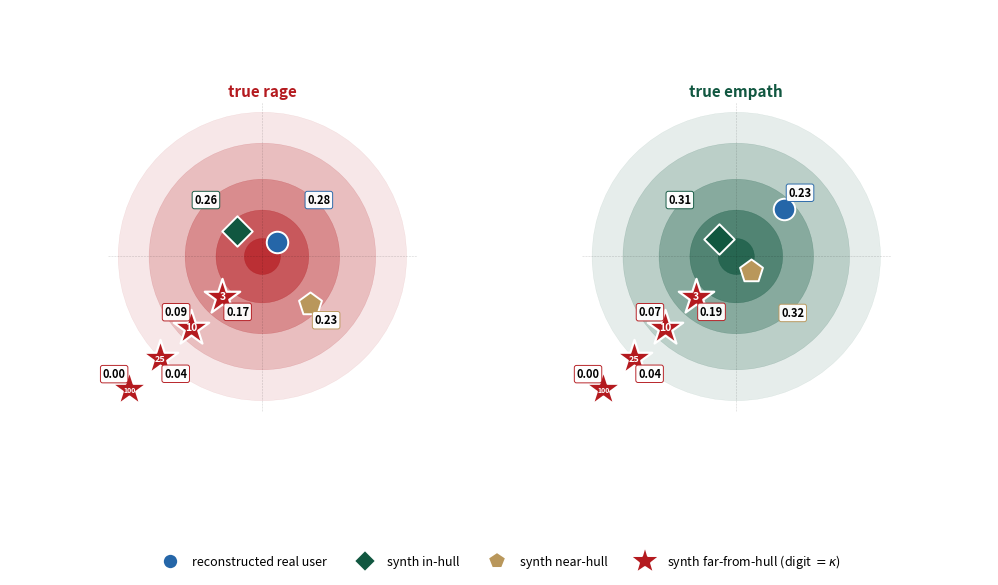

Source code (Python): (Note: this script raises an exception after producing the figure.)
"""Render the production fig:bullseye for the paper.

Two-panel (rage + empath), 6 markers each: recon, in-hull, near-hull, and
three kappa stars on the SW ray with the kappa value inside each star.

Production data sourced from
`paper2/production_findings_18MAY/bullseye_match_with_ci.csv` (recon,
in-hull, near-hull, kappa=3, kappa=10) plus
`kappa_sweep_bullseye_match.csv` (kappa=25).

Output writes to `paper2/figures/bullseye.pdf` so the paper picks it up
without changing the IfFileExists path.
"""

from __future__ import annotations

from pathlib import Path

import matplotlib.pyplot as plt
import numpy as np
from matplotlib.lines import Line2D

RageRed = "#B41A1F"
HullGreen = "#115740"
BandGold = "#B9975B"
EmpathBlue = "#2566A8"

PRODUCTION = {
    "rage": {
        "recon":     {"match": 0.278, "ci": (0.257, 0.298)},
        "in_hull":   {"match": 0.262, "ci": (0.244, 0.281)},
        "near_hull": {"match": 0.228, "ci": (0.207, 0.250)},
        "far_k3":    {"match": 0.174, "ci": (0.152, 0.196)},
        "far_k10":   {"match": 0.086, "ci": (0.070, 0.106)},
        "far_k25":   {"match": 0.037, "ci": (0.026, 0.049)},
        "far_k100":  {"match": 0.000, "ci": (0.000, 0.001)},
    },
    "empath": {
        "recon":     {"match": 0.235, "ci": (0.216, 0.254)},
        "in_hull":   {"match": 0.314, "ci": (0.297, 0.332)},
        "near_hull": {"match": 0.322, "ci": (0.301, 0.342)},
        "far_k3":    {"match": 0.188, "ci": (0.168, 0.209)},
        "far_k10":   {"match": 0.075, "ci": (0.060, 0.091)},
        "far_k25":   {"match": 0.036, "ci": (0.025, 0.048)},
        "far_k100":  {"match": 0.002, "ci": (0.000, 0.004)},
    },
}

MARKER_ANGLES = {
    "recon":     np.deg2rad(45),
    "in_hull":   np.deg2rad(135),
    "near_hull": np.deg2rad(-45),
}
KAPPA_ANGLE = np.deg2rad(-135)

MARKER_STYLE = {
    "recon":     dict(marker="o", color=EmpathBlue, size=240),
    "in_hull":   dict(marker="D", color=HullGreen,    size=240),
    "near_hull": dict(marker="p", color=BandGold,     size=300),
    "far_k":     dict(marker="*", color=RageRed,    size=720),
}
# Spacing 0.85 between consecutive kappa markers; star radius at size=720
# is ~0.27 data units in this axis, giving ~0.3 gap between star edges.
KAPPA_RADII = {"far_k3": 1.10, "far_k10": 1.95, "far_k25": 2.80, "far_k100": 3.65}
INSIDE_R_MIN = 0.40
INSIDE_R_MAX = 1.30


def _inside_r(match: float, vals: list[float]) -> float:
    best_m = max(vals)
    worst_m = min(vals)
    if best_m - worst_m < 1e-6:
        return 0.5 * (INSIDE_R_MIN + INSIDE_R_MAX)
    frac = (match - worst_m) / (best_m - worst_m)
    return INSIDE_R_MIN + (INSIDE_R_MAX - INSIDE_R_MIN) * (1.0 - frac)


def draw_panel(ax, cx, cy, ring_color, cohort_name, data):
    for radius_units, alpha in [(2.8, 0.10), (2.2, 0.20), (1.5, 0.30),
                                (0.9, 0.45), (0.35, 0.65)]:
        ax.add_patch(plt.Circle((cx, cy), radius_units, color=ring_color,
                                alpha=alpha, ec=ring_color, linewidth=0.3,
                                zorder=2))
    ax.plot([cx - 3.0, cx + 3.0], [cy, cy], ls="--", color="black",
            alpha=0.18, lw=0.4, zorder=3)
    ax.plot([cx, cx], [cy - 3.0, cy + 3.0], ls="--", color="black",
            alpha=0.18, lw=0.4, zorder=3)
    ax.text(cx, cy + 3.05, f"true {cohort_name}", color=ring_color,
            fontsize=11, fontweight="bold", ha="center", va="bottom",
            bbox=dict(facecolor="white", alpha=0.9, edgecolor="none",
                      boxstyle="round,pad=0.18"), zorder=11)

    inside_vals = [data[k]["match"] for k in ("recon", "in_hull", "near_hull")]

    for name in ("recon", "in_hull", "near_hull"):
        r_disp = _inside_r(data[name]["match"], inside_vals)
        ang = MARKER_ANGLES[name]
        x = cx + r_disp * np.cos(ang)
        y = cy + r_disp * np.sin(ang)
        st = MARKER_STYLE[name]
        ax.scatter([x], [y], marker=st["marker"], s=st["size"],
                   color=st["color"], edgecolor="white",
                   linewidths=1.4, zorder=10)
        label_r = min(2.80, max(1.55, r_disp + 0.45))
        lx = cx + label_r * np.cos(ang)
        ly = cy + label_r * np.sin(ang)
        ax.annotate(f"{data[name]['match']:.2f}", xy=(lx, ly),
                    ha="center", va="center", fontsize=8.0,
                    color="black", zorder=11, fontweight="bold",
                    bbox=dict(facecolor="white", alpha=0.95,
                              edgecolor=st["color"], linewidth=0.7,
                              boxstyle="round,pad=0.20"))

    kappa_labels = {"far_k3": "3", "far_k10": "10", "far_k25": "25",
                    "far_k100": "100"}
    perp_side = {"far_k3": +1, "far_k10": -1, "far_k25": +1, "far_k100": -1}
    for name in ("far_k3", "far_k10", "far_k25", "far_k100"):
        r_disp = KAPPA_RADII[name]
        x = cx + r_disp * np.cos(KAPPA_ANGLE)
        y = cy + r_disp * np.sin(KAPPA_ANGLE)
        st = MARKER_STYLE["far_k"]
        ax.scatter([x], [y], marker=st["marker"], s=st["size"],
                   color=st["color"], edgecolor="white",
                   linewidths=1.6, zorder=10)
        # Digit sizes scale to fit inside star marker without overflow.
        # size=720 -> radius ~0.27 data units; 1-2 char digits at 5-7pt.
        if kappa_labels[name] == "100":
            kappa_label_size = 5
        elif kappa_labels[name] == "25":
            kappa_label_size = 6.5
        else:
            kappa_label_size = 7.5
        ax.text(x, y, kappa_labels[name], ha="center", va="center",
                fontsize=kappa_label_size, color="white",
                fontweight="bold", zorder=12)
        perp_ang = KAPPA_ANGLE + np.deg2rad(90 * perp_side[name])
        lx = x + 0.42 * np.cos(perp_ang)
        ly = y + 0.42 * np.sin(perp_ang)
        ax.annotate(f"{data[name]['match']:.2f}", xy=(lx, ly),
                    ha="center", va="center", fontsize=8.0,
                    color="black", zorder=11, fontweight="bold",
                    bbox=dict(facecolor="white", alpha=0.95,
                              edgecolor=RageRed, linewidth=0.7,
                              boxstyle="round,pad=0.20"))


def render():
    fig = plt.figure(figsize=(13.0, 6.5), dpi=220, facecolor="white")
    ax = fig.add_axes([0.02, 0.06, 0.96, 0.84])
    ax.set_facecolor("white")
    ax.set_aspect("equal")
    ax.set_xlim(-9.5, 9.5)
    ax.set_ylim(-5.4, 5.2)
    ax.axis("off")
    for s in ax.spines.values():
        s.set_visible(False)
    ax.add_patch(plt.Rectangle((-9.5, -5.4), 19.0, 10.6,
                               facecolor="white", edgecolor="none",
                               zorder=0))

    draw_panel(ax, cx=-4.6, cy=0.4, ring_color=RageRed,
               cohort_name="rage", data=PRODUCTION["rage"])
    draw_panel(ax, cx=4.6, cy=0.4, ring_color=HullGreen,
               cohort_name="empath", data=PRODUCTION["empath"])

    legend_items = [
        Line2D([0], [0], marker="o", color="w", markerfacecolor=EmpathBlue,
               markersize=11, markeredgecolor="white", markeredgewidth=1.4,
               label="reconstructed real user"),
        Line2D([0], [0], marker="D", color="w", markerfacecolor=HullGreen,
               markersize=11, markeredgecolor="white", markeredgewidth=1.4,
               label="synth in-hull"),
        Line2D([0], [0], marker="p", color="w", markerfacecolor=BandGold,
               markersize=13, markeredgecolor="white", markeredgewidth=1.4,
               label="synth near-hull"),
        Line2D([0], [0], marker="*", color="w", markerfacecolor=RageRed,
               markersize=22, markeredgecolor="white", markeredgewidth=1.4,
               label=r"synth far-from-hull (digit $=\kappa$)"),
    ]
    fig.legend(handles=legend_items, loc="lower center", ncol=4, fontsize=9,
               frameon=False, bbox_to_anchor=(0.5, 0.02))

    out_pdf = Path("/workspace/hypernets/PROSPECTUS/"
                   "HyperPEFTNet_RQ2/paper2/figures/bullseye.pdf")
    fig.savefig(out_pdf, facecolor="white", edgecolor="none",
                transparent=False)
    out_png = out_pdf.with_suffix(".png")
    fig.savefig(out_png, dpi=200, facecolor="white", edgecolor="none",
                transparent=False)
    plt.close(fig)
    print(f"[bullseye-production] -> {out_pdf}")
    print(f"[bullseye-production] -> {out_png}")


if __name__ == "__main__":
    render()
